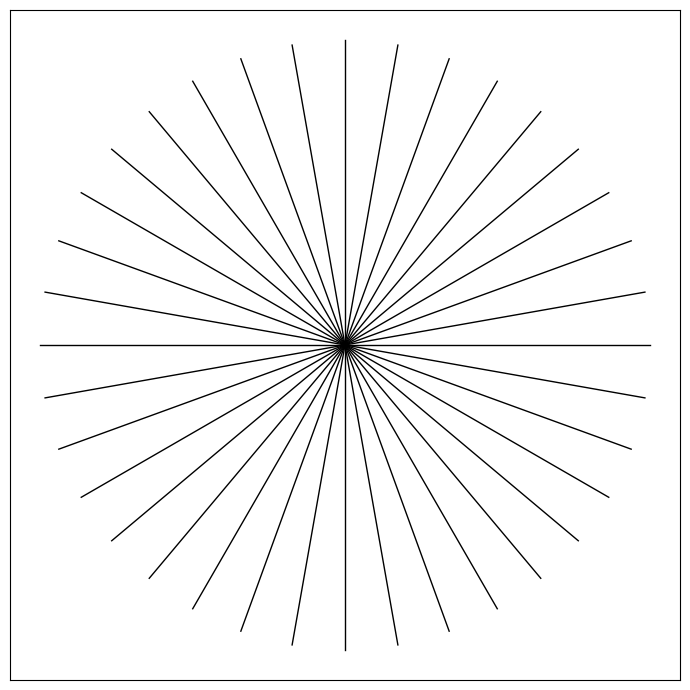

This figure's Python source:
import numpy as np
import matplotlib.pyplot as plt


# change default matplotlib fonts
plt.rcParams['font.family'] = 'Times New Roman'
plt.rcParams['mathtext.fontset'] = 'cm'
plt.rcParams['xtick.labelsize'] = 12
plt.rcParams['ytick.labelsize'] = 12
plt.rcParams['axes.labelsize'] = 16
plt.rcParams['legend.fontsize'] = 13


#''' 散光
# parameters 
d_theta = 10 # [deg]

Theta = np.arange(0,180,d_theta)*np.pi/180 
X0 = -np.cos(Theta)
X1 = -X0 
Y0 = -np.sin(Theta)
Y1 = -Y0

X = np.array([X0,X1])
Y = np.array([Y0,Y1])

plt.figure(figsize=(7,7)) 
plt.plot(X,Y,color='k',lw=1)
plt.xticks([])
plt.yticks([])
plt.tight_layout()
plt.savefig('SanGuang.pdf')
plt.show()
#'''







